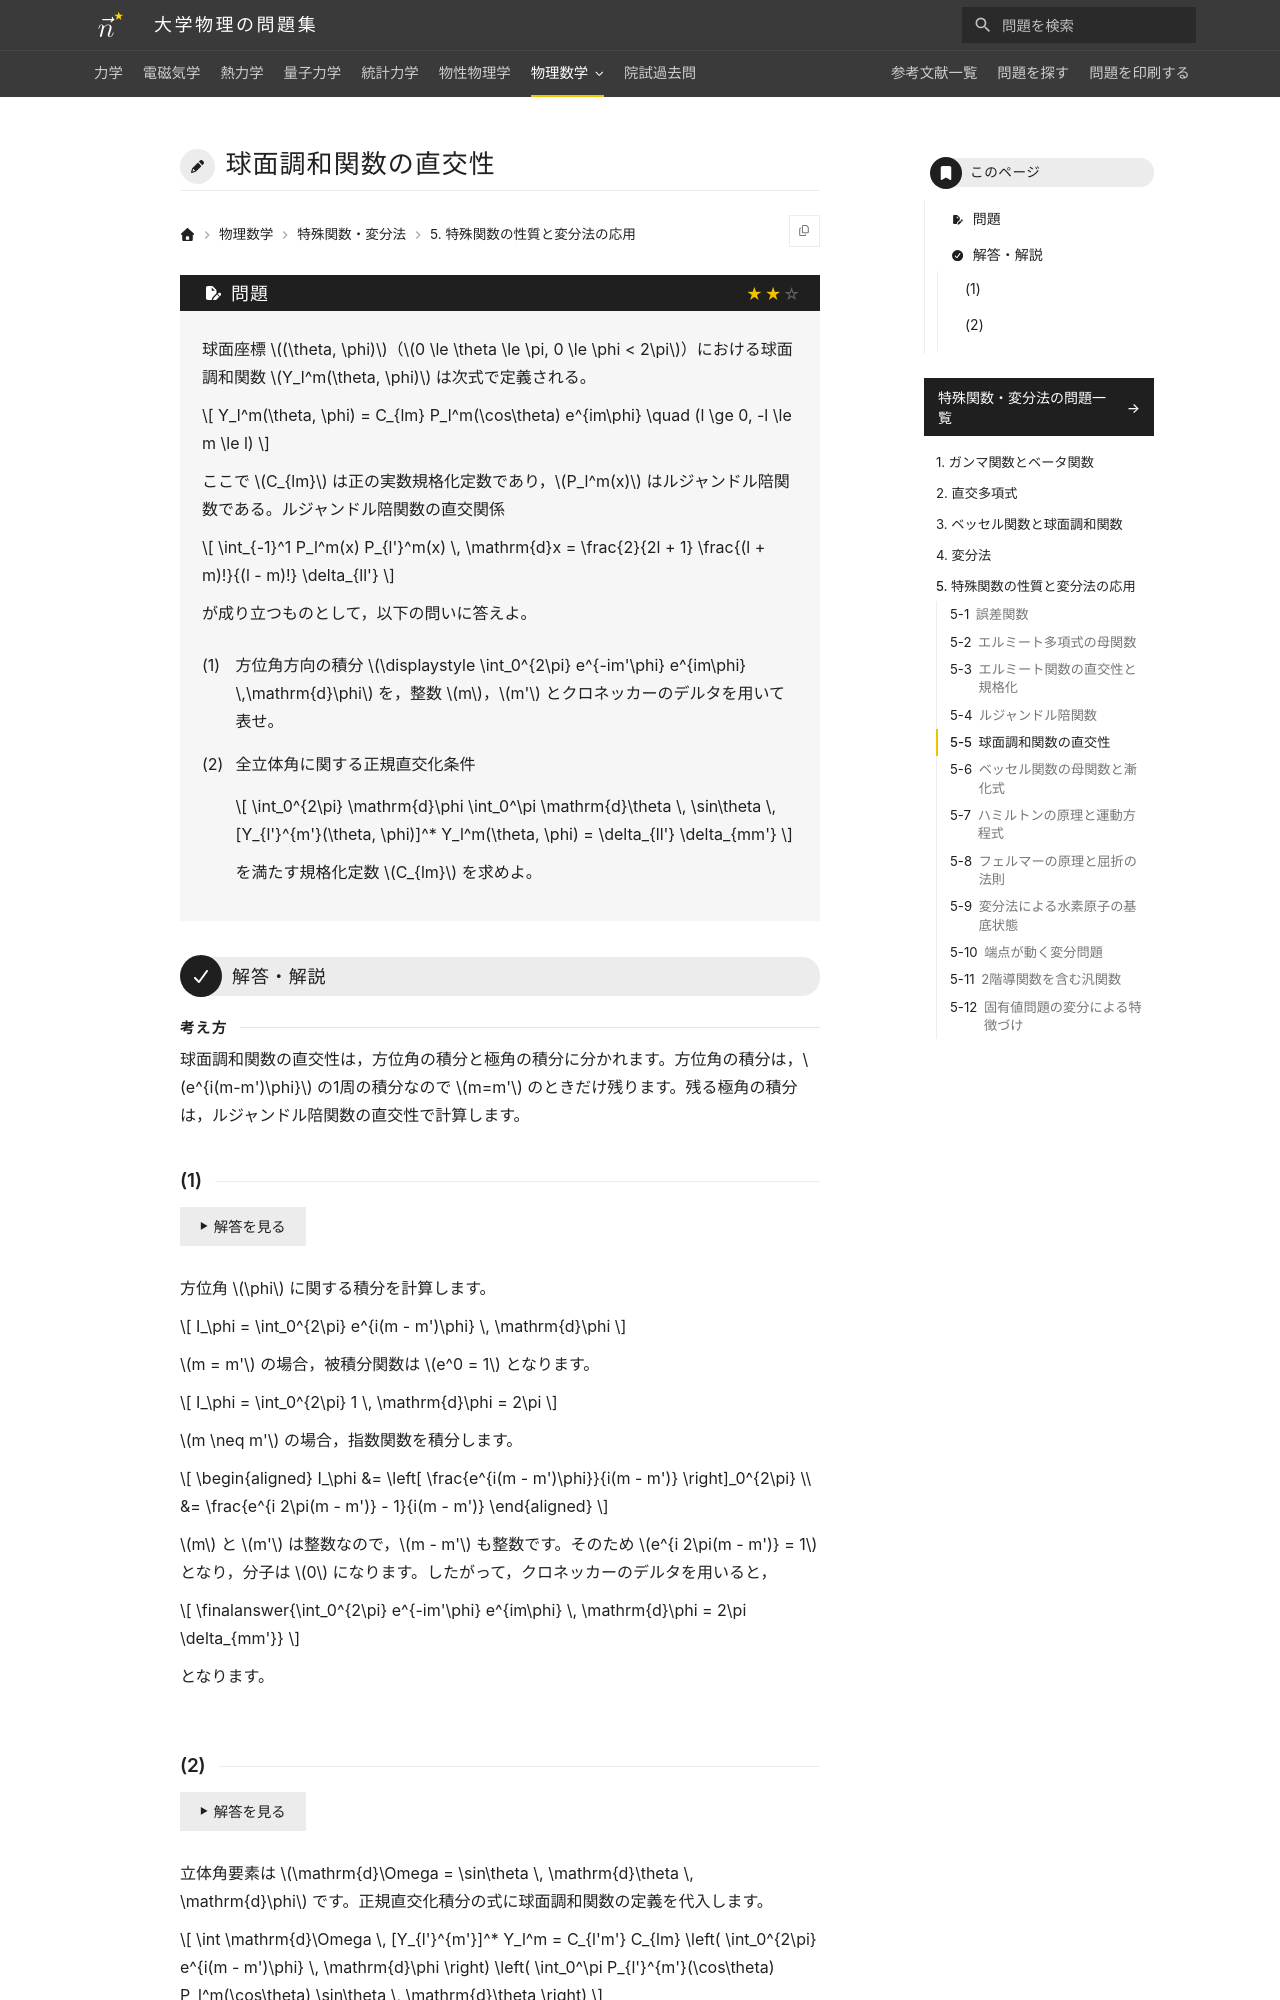

repository: Nanana-2/physics-site · page: 12special_functions/05/05_050/index.html · generator: mkdocs

---
tags:
  - 標準
---

# 球面調和関数の直交性

## 問題
球面座標 $(\theta, \phi)$（$0 \le \theta \le \pi, 0 \le \phi < 2\pi$）における球面調和関数 $Y_l^m(\theta, \phi)$ は次式で定義される。

$$
Y_l^m(\theta, \phi) = C_{lm} P_l^m(\cos\theta) e^{im\phi} \quad (l \ge 0, -l \le m \le l)
$$

ここで $C_{lm}$ は正の実数規格化定数であり，$P_l^m(x)$ はルジャンドル陪関数である。ルジャンドル陪関数の直交関係

$$
\int_{-1}^1 P_l^m(x) P_{l'}^m(x) \, \mathrm{d}x = \frac{2}{2l + 1} \frac{(l + m)!}{(l - m)!} \delta_{ll'}
$$

が成り立つものとして，以下の問いに答えよ。

(1) 方位角方向の積分 $\int_0^{2\pi} e^{-im'\phi} e^{im\phi} \,\mathrm{d}\phi$ を，整数 $m$，$m'$ とクロネッカーのデルタを用いて表せ。

(2) 全立体角に関する正規直交化条件

$$
\int_0^{2\pi} \mathrm{d}\phi \int_0^\pi \mathrm{d}\theta \, \sin\theta \, [Y_{l'}^{m'}(\theta, \phi)]^* Y_l^m(\theta, \phi) = \delta_{ll'} \delta_{mm'}
$$

を満たす規格化定数 $C_{lm}$ を求めよ。

---

## 解答・解説
